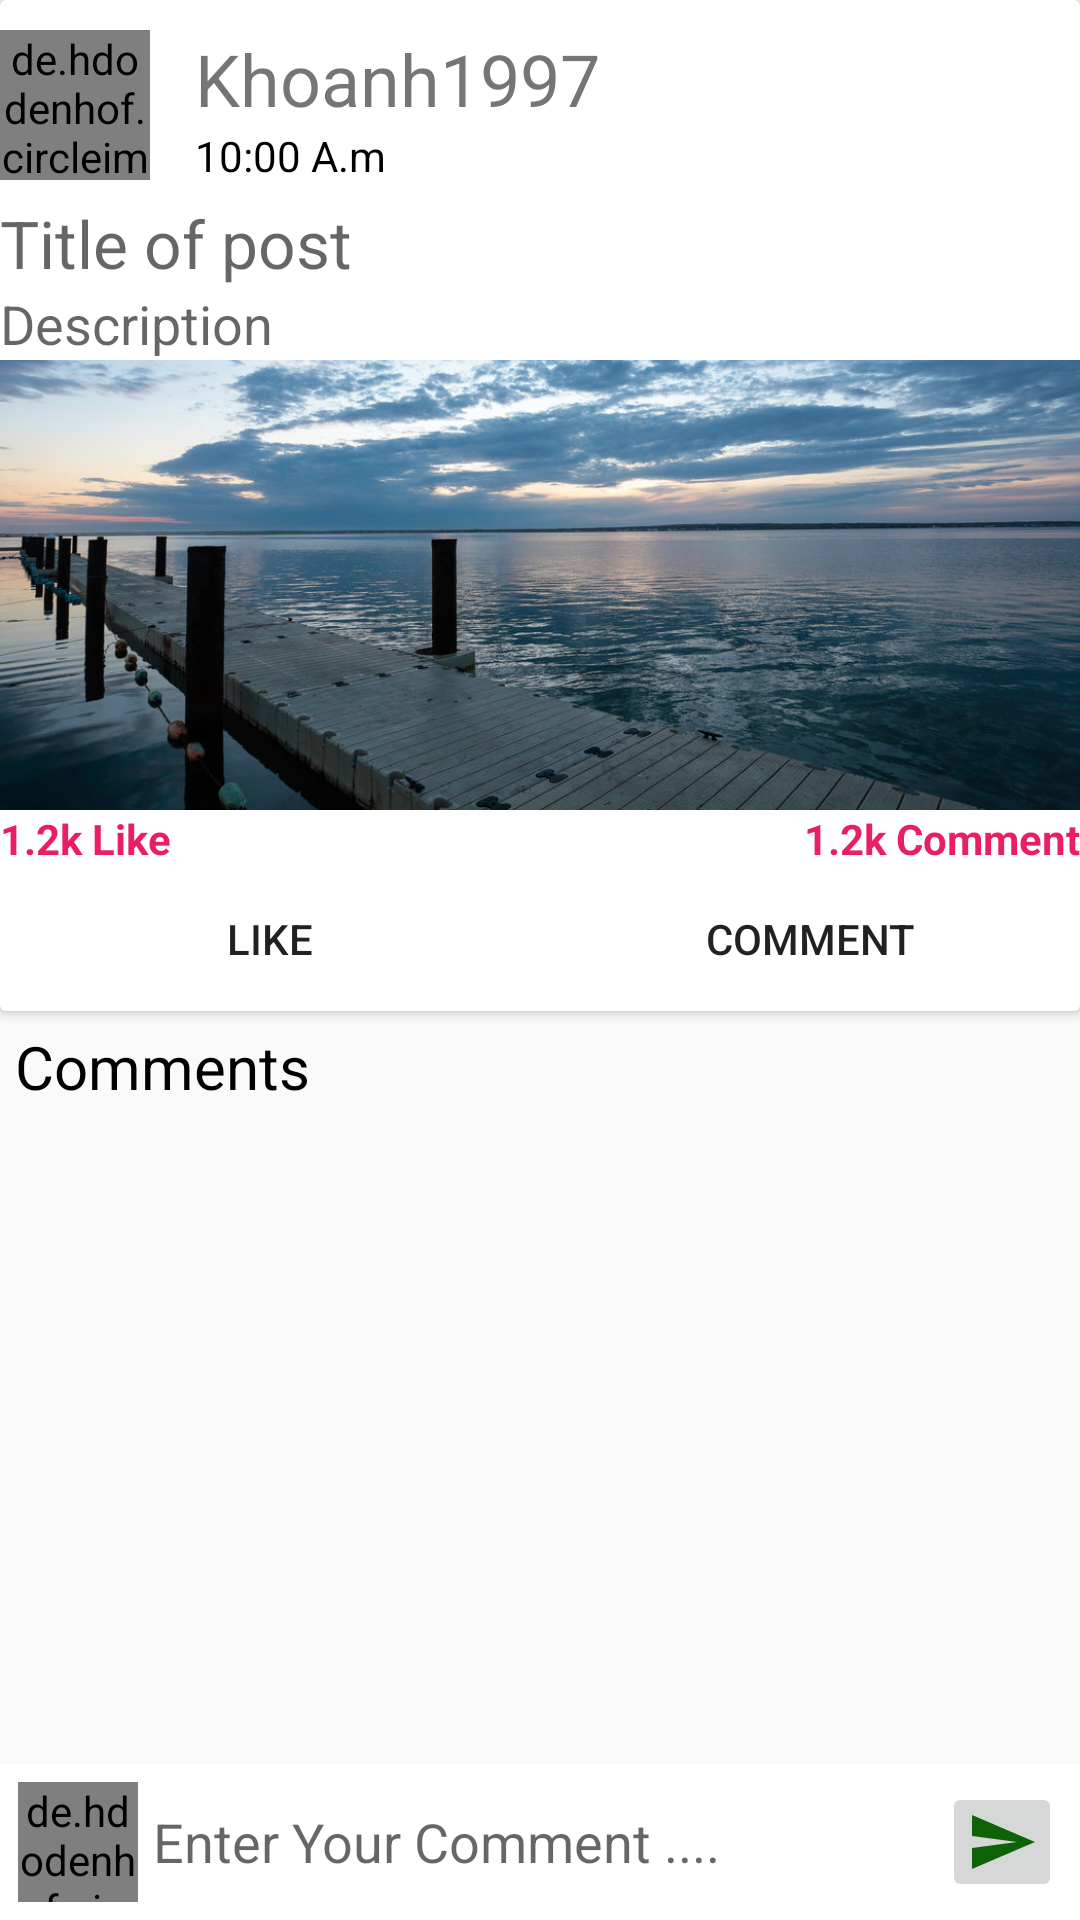

The Android layout XML behind this screen, and the referenced resources:
<!-- AndroidManifest.xml: application theme AppTheme -->
<!-- res/layout/activity_post_detail.xml -->
<?xml version="1.0" encoding="utf-8"?>
<RelativeLayout
    xmlns:android="http://schemas.android.com/apk/res/android"
    xmlns:app="http://schemas.android.com/apk/res-auto"
    xmlns:tools="http://schemas.android.com/tools"
    android:layout_width="match_parent"
    android:layout_height="match_parent"
    tools:context=".activity.PostDetailActivity">

    <androidx.core.widget.NestedScrollView
        android:layout_above="@id/rel_bottom"
        android:layout_width="match_parent"
        android:layout_height="match_parent">

        <LinearLayout
            android:layout_width="match_parent"
            android:layout_height="wrap_content"
            android:orientation="vertical">

            <androidx.cardview.widget.CardView
                android:layout_width="match_parent"
                android:layout_height="wrap_content"
                android:orientation="vertical">
                <LinearLayout
                    android:layout_width="match_parent"
                    android:layout_height="wrap_content"
                    android:orientation="vertical">

                    <LinearLayout
                        android:id="@+id/ln_profile_post_detail"
                        android:layout_width="match_parent"
                        android:layout_height="wrap_content"
                        android:layout_marginTop="10dp"
                        android:layout_marginBottom="5dp"
                        android:orientation="horizontal">

                        <de.hdodenhof.circleimageview.CircleImageView
                            android:id="@+id/img_show_user_post"
                            android:layout_width="50dp"
                            android:layout_height="50dp"
                            android:src="@drawable/profile"></de.hdodenhof.circleimageview.CircleImageView>

                        <LinearLayout
                            android:layout_width="wrap_content"
                            android:layout_height="wrap_content"
                            android:orientation="vertical">

                            <TextView
                                android:id="@+id/tv_show_username_post_detail"
                                android:layout_width="wrap_content"
                                android:layout_height="wrap_content"
                                android:layout_marginLeft="15dp"
                                android:text="Khoanh1997"
                                android:textSize="24sp">

                            </TextView>

                            <TextView
                                android:id="@+id/tv_time_post_detail"
                                android:layout_width="wrap_content"
                                android:layout_height="wrap_content"
                                android:layout_marginLeft="15dp"
                                android:text="10:00 A.m"
                                android:textColor="#000000"
                                android:textSize="14sp">

                            </TextView>

                        </LinearLayout>

                    </LinearLayout>

                    <TextView
                        android:id="@+id/tv_show_title_post_detail"
                        android:layout_width="match_parent"
                        android:layout_height="wrap_content"
                        android:autoLink="all"
                        android:background="#ffffff"
                        android:hint="Title of post"
                        android:textSize="22sp">

                    </TextView>

                    <TextView
                        android:id="@+id/tv_show_description_post_detail"
                        android:layout_width="match_parent"
                        android:layout_height="wrap_content"
                        android:autoLink="all"
                        android:background="#ffffff"
                        android:hint="Description"
                        android:textSize="18sp"></TextView>

                    <ImageView
                        android:id="@+id/img_content_post_detail"
                        android:layout_width="match_parent"
                        android:layout_height="150dp"
                        android:scaleType="centerCrop"
                        android:src="@drawable/cover" />
                    <LinearLayout
                        android:orientation="horizontal"
                        android:layout_width="match_parent"
                        android:layout_height="wrap_content">
                        <TextView
                            android:id="@+id/tv_count_like_detail"
                            android:layout_width="match_parent"
                            android:layout_height="wrap_content"
                            android:layout_weight="1"
                            android:text="1.2k Like"
                            android:textColor="#E91E63"
                            android:textSize="14sp"
                            android:textStyle="bold"></TextView>
                        <TextView
                            android:gravity="end"
                            android:id="@+id/tv_count_comment_detail"
                            android:layout_width="match_parent"
                            android:layout_height="wrap_content"
                            android:text="1.2k Comment"
                            android:layout_weight="1"
                            android:textColor="#E91E63"
                            android:textSize="14sp"
                            android:textStyle="bold"></TextView>

                    </LinearLayout>


                    
                    
                    
                    

                    
                    <LinearLayout
                        android:layout_width="match_parent"
                        android:layout_height="wrap_content"
                        android:layout_gravity="center"
                        android:orientation="horizontal">

                        <Button
                            android:id="@+id/btn_like_detail"
                            android:layout_width="wrap_content"
                            android:layout_height="wrap_content"
                            android:layout_weight="1"
                            android:background="#FFFFFF"
                            android:drawableLeft="@drawable/ic_like"
                            android:text="Like">

                        </Button>
                        <Button
                            android:drawableLeft="@drawable/ic_baseline_comment_24"
                            android:background="#FFFFFF"
                            android:id="@+id/btn_comment"
                            android:text="Comment"
                            android:layout_weight="1"
                            android:layout_width="wrap_content"
                            android:layout_height="wrap_content">

                        </Button>











                    </LinearLayout>

                </LinearLayout>

            </androidx.cardview.widget.CardView>
            <TextView
                android:drawableStart="@drawable/ic_baseline_comment_24"
                android:drawablePadding="5dp"
                android:padding="5dp"
                android:textSize="20sp"
                android:textColor="#000000"
                android:text="Comments"
                android:layout_width="match_parent"
                android:layout_height="wrap_content">
            </TextView>
            <androidx.recyclerview.widget.RecyclerView
                android:id="@+id/rc_comments"
                android:layout_width="match_parent"
                android:layout_height="wrap_content">

            </androidx.recyclerview.widget.RecyclerView>

        </LinearLayout>

    </androidx.core.widget.NestedScrollView>
    <RelativeLayout
        android:background="#FFFFFF"
        android:id="@+id/rel_bottom"
        android:layout_width="match_parent"
        android:layout_height="wrap_content"
        android:padding="6dp"
        android:layout_alignParentBottom="true">
        <de.hdodenhof.circleimageview.CircleImageView
            android:id="@+id/ava_user_comment_detail"
            android:layout_width="40dp"
            android:layout_height="40dp"
            android:layout_alignParentLeft="true"
            android:layout_alignParentStart="true"
            android:src="@drawable/bellerin">

        </de.hdodenhof.circleimageview.CircleImageView>
        <EditText
            android:id="@+id/edt_comment_detail"
            android:layout_width="match_parent"
            android:layout_height="40dp"
            android:background="#ffffff"
            android:layout_marginLeft="5dp"
            android:layout_marginRight="5dp"
            android:hint="Enter Your Comment ...."
            android:layout_toRightOf="@+id/ava_user_comment_detail"
            android:layout_toLeftOf="@+id/btn_post"
            android:layout_centerVertical="true">

        </EditText>
        <ImageButton
            android:id="@+id/btn_comment_detail"
            android:layout_width="40dp"
            android:layout_height="40dp"
            android:layout_alignParentEnd="true"
            android:layout_alignParentRight="true"
            android:src="@drawable/ic_baseline_send_24">

        </ImageButton>

    </RelativeLayout>

</RelativeLayout>
<!-- resources referenced by this layout -->
<resources>
  <!-- drawable bellerin: jpg bitmap (drawable, 45082 bytes) -->
  <!-- drawable cover: jpg bitmap (drawable-v24, 141847 bytes) -->
  <!-- drawable ic_baseline_send_24 (drawable) -->
  <vector android:height="24dp" android:tint="#0E6308"
      android:viewportHeight="24" android:viewportWidth="24"
      android:width="24dp" xmlns:android="http://schemas.android.com/apk/res/android">
      <path android:fillColor="@android:color/white" android:pathData="M2.01,21L23,12 2.01,3 2,10l15,2 -15,2z"/>
  </vector>
  <style name="AppTheme" parent="Theme.AppCompat.Light.NoActionBar">
          
          <item name="colorPrimary">@color/colorPrimary</item>
          <item name="colorPrimaryDark">@color/colorPrimaryDark</item>
          <item name="colorAccent">@color/colorAccent</item>
      </style>
  <color name="colorPrimary">#6200EE</color>
  <color name="colorPrimaryDark">#3700B3</color>
  <color name="colorAccent">#03DAC5</color>
</resources>
